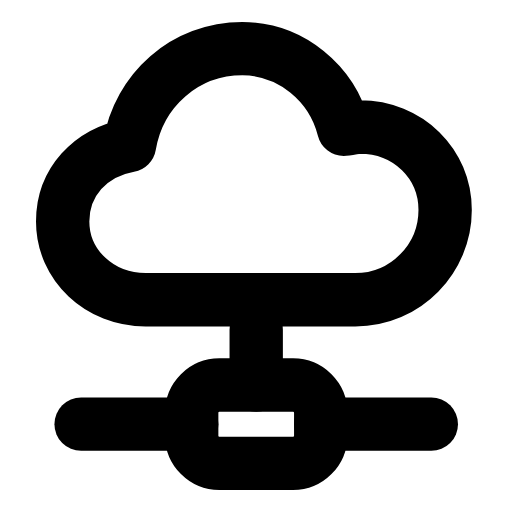
t = 0.00 s
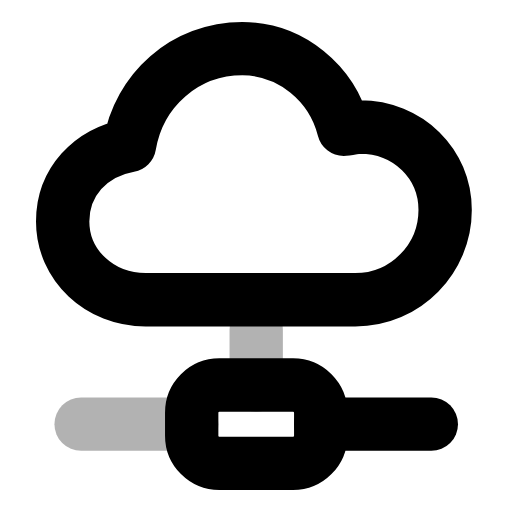
t = 0.24 s
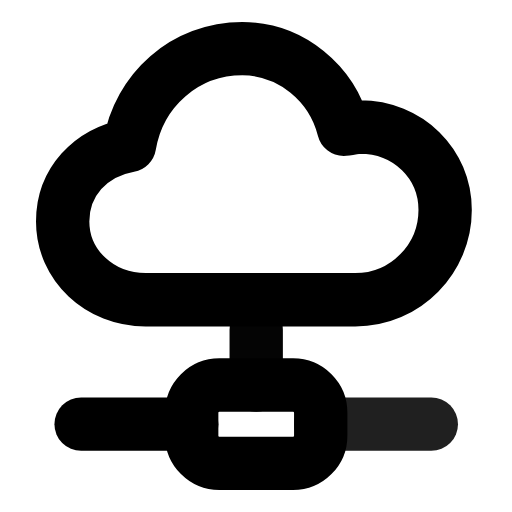
t = 0.47 s
t = 0.68 s: frame unchanged from t = 0.00 s, image omitted
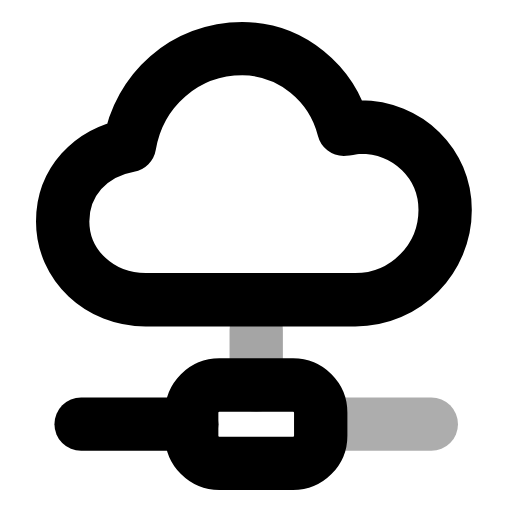
t = 0.92 s
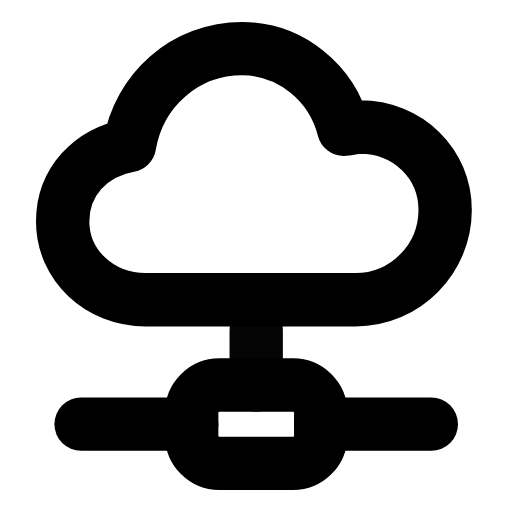
t = 1.17 s

The animated SVG that drew these frames (rendered in a browser with its animation timeline set to each time). Animation: 3 SMIL elements (animate=3); one cycle of 1.40 s, repeats indefinitely.

<svg xmlns="http://www.w3.org/2000/svg" width="24" height="24" viewBox="0 0 24 24" fill="none"><g transform="translate(-0.95 -0.96) scale(1.08)"><path stroke="currentColor" stroke-width="2.315" stroke-linecap="round" stroke-linejoin="round" fill="none" d="M7.2 13.9C5.2 13.9 3.6 12.4 3.6 10.5C3.6 8.8 4.8 7.5 6.5 7.2C6.9 4.8 8.9 3 11.4 3C13.5 3 15.3 4.5 15.8 6.5C16 6.5 16.3 6.4 16.5 6.4C18.6 6.4 20.2 8 20.2 10C20.2 12.1 18.5 13.9 16.3 13.9L7.2 13.9Z"></path><line stroke="currentColor" stroke-width="2.315" stroke-linecap="round" stroke-linejoin="round" fill="none" x1="12" y1="15.2" x2="12" y2="17.6"><animate attributeName="opacity" values="1;0.3;1;1;0.3;1;1" keyTimes="0;0.2025;0.45;0.6;0.765;0.9;1" dur="1.4s" repeatCount="indefinite" calcMode="spline" keySplines="0.16 1 0.3 1;0.16 1 0.3 1;0.16 1 0.3 1;0.16 1 0.3 1;0.16 1 0.3 1;0.16 1 0.3 1"/></line><rect stroke="currentColor" stroke-width="2.315" stroke-linecap="round" stroke-linejoin="round" fill="none" x="9.2" y="17.6" width="5.6" height="3.4" rx="1.2"></rect><line stroke="currentColor" stroke-width="2.315" stroke-linecap="round" stroke-linejoin="round" fill="none" x1="4.4" y1="19.3" x2="9.2" y2="19.3"><animate attributeName="opacity" values="1;1;0.3;1;1;1;1;0.3;1;1;1" keyTimes="0;0.09;0.18;0.27;0.45;0.6;0.72;0.78;0.84;0.9;1" dur="1.4s" repeatCount="indefinite" calcMode="spline" keySplines="0.16 1 0.3 1;0.16 1 0.3 1;0.16 1 0.3 1;0.16 1 0.3 1;0.16 1 0.3 1;0.16 1 0.3 1;0.16 1 0.3 1;0.16 1 0.3 1;0.16 1 0.3 1;0.16 1 0.3 1"/></line><line stroke="currentColor" stroke-width="2.315" stroke-linecap="round" stroke-linejoin="round" fill="none" x1="14.8" y1="19.3" x2="19.6" y2="19.3"><animate attributeName="opacity" values="1;1;0.3;1;1;1;1;0.3;1;1;1" keyTimes="0;0.225;0.315;0.405;0.45;0.6;0.63;0.69;0.75;0.9;1" dur="1.4s" repeatCount="indefinite" calcMode="spline" keySplines="0.16 1 0.3 1;0.16 1 0.3 1;0.16 1 0.3 1;0.16 1 0.3 1;0.16 1 0.3 1;0.16 1 0.3 1;0.16 1 0.3 1;0.16 1 0.3 1;0.16 1 0.3 1;0.16 1 0.3 1"/></line></g></svg>
